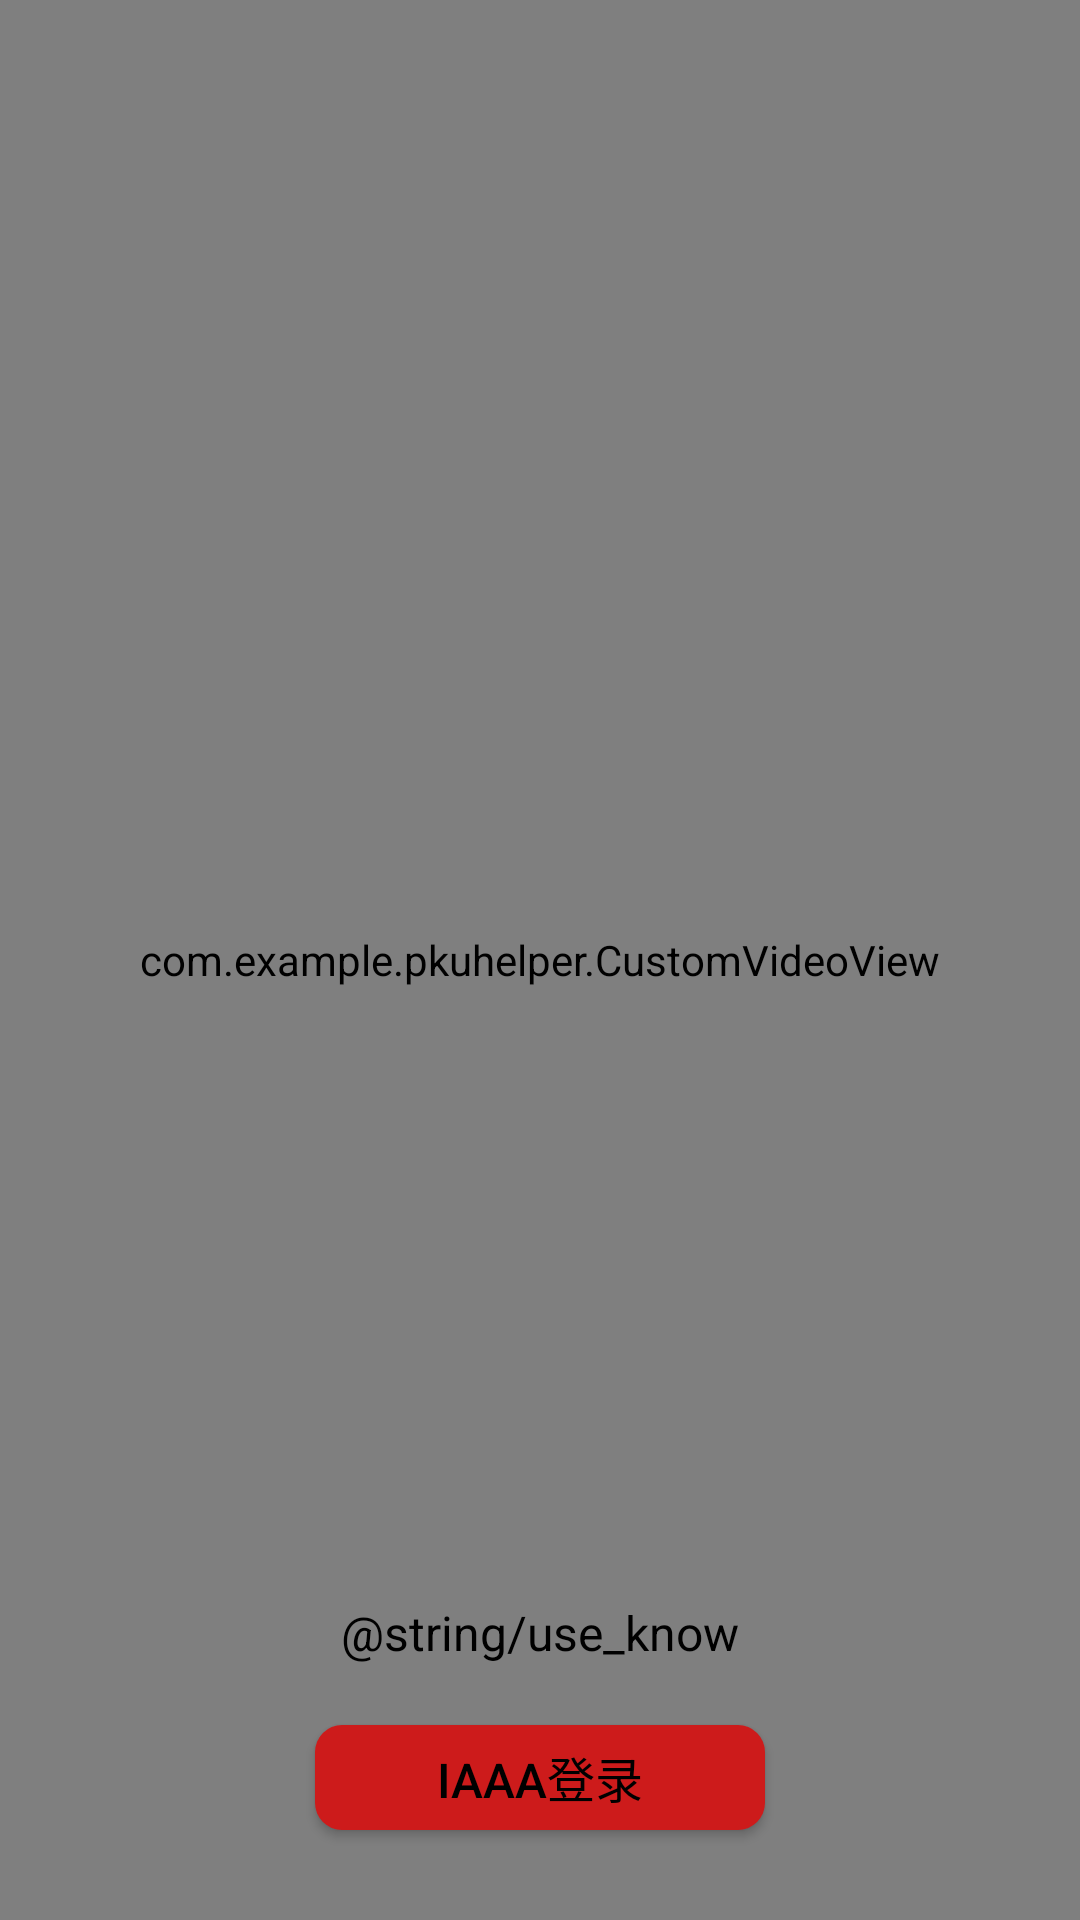

Android layout source for this screen:
<!-- AndroidManifest.xml: application theme AppTheme -->
<!-- res/layout/activity_main.xml -->
<?xml version="1.0" encoding="utf-8"?>
<RelativeLayout
    xmlns:android="http://schemas.android.com/apk/res/android"
    xmlns:app="http://schemas.android.com/apk/res-auto"
    xmlns:tools="http://schemas.android.com/tools"
    android:layout_width="match_parent"
    android:layout_height="wrap_content"
    android:orientation="vertical">

    <com.example.pkuhelper.CustomVideoView
        android:id="@+id/welcome_video"
        android:layout_width="match_parent"
        android:layout_height="match_parent" />

    <Button
        android:id="@+id/welcome_btn"
        android:layout_width="150dp"
        android:layout_height="35dp"
        android:layout_centerHorizontal="true"
        android:layout_alignBottom="@id/welcome_video"
        android:layout_marginBottom="30dp"
        android:textColor="@color/black"
        android:background="@drawable/normal_btn"
        android:text="@string/title_activity_login"
        android:textSize="16sp" />

    <TextView
        android:id="@+id/POLICY"
        android:layout_width="wrap_content"
        android:layout_height="wrap_content"
        android:layout_above="@+id/welcome_btn"
        android:layout_centerHorizontal="true"
        android:layout_marginBottom="20dp"
        android:text="@string/use_know"
        android:textColor="@color/black"
        android:textSize="16sp" />


</RelativeLayout>
<!-- resources referenced by this layout -->
<resources>
  <color name="black">#000000</color>
  <!-- drawable normal_btn (drawable) -->
  <?xml version="1.0" encoding="utf-8"?>
  <selector xmlns:android="http://schemas.android.com/apk/res/android">
      <item android:state_pressed="false">
          <shape
              android:shape="rectangle">
              <corners android:radius="9dp"/>
              <solid android:color="#CD1B1B"/>
          </shape>
      </item>
      <item android:state_pressed="true">
          <shape
              android:shape="rectangle">
              <corners android:radius="3dp"/>
              <solid android:color="#CD1B1B"/>
          </shape>
      </item>
  </selector>
  <string name="title_activity_login">IAAA登录</string>
  <style name="AppTheme" parent="Theme.AppCompat.Light.DarkActionBar">
          
          <item name="colorPrimary">#CD0000</item>
          <item name="colorPrimaryDark">#008B8B</item>
          <item name="colorAccent">#008B8B</item>
  
          <item name="android:textColorPrimary">#000000</item>
  
      </style>
</resources>
